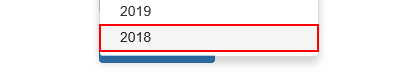
Task: REF Level3 A2 0829 Performer
Workflow: System1_UploadYearlyReport

Step 1: click on the link '" + in_Year + "' in window 'ACME System 1 - Reports - Upload Yearly Report'

Step 2: click on the label 'Select Report File' in window 'ACME System 1 - Reports - Upload Yearly Report' (no picture)

Step 3: type "[in_ReportPath+ "[k(enter)]"]" in window 'Choose File to Upload' (iexplore.exe) (no picture)

Step 4: click on the button in window 'ACME System 1 - Reports - Upload Yearly Report' (no picture)

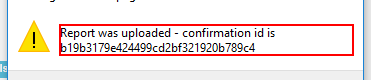
Step 5: find 'text Report' in window 'Message from webpage' (iexplore.exe)

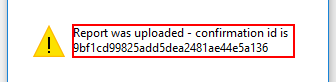
Step 6 [then]: get-text in window 'Message from webpage' (iexplore.exe)

Step 7 [else]: get-text from the text 'Report was uploaded - confirmation id is *' in window 'Message from webpage' (iexplore.exe) (same screen as step 6)

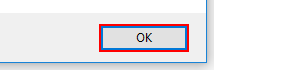
Step 8: click in window 'Message from webpage' (iexplore.exe)
